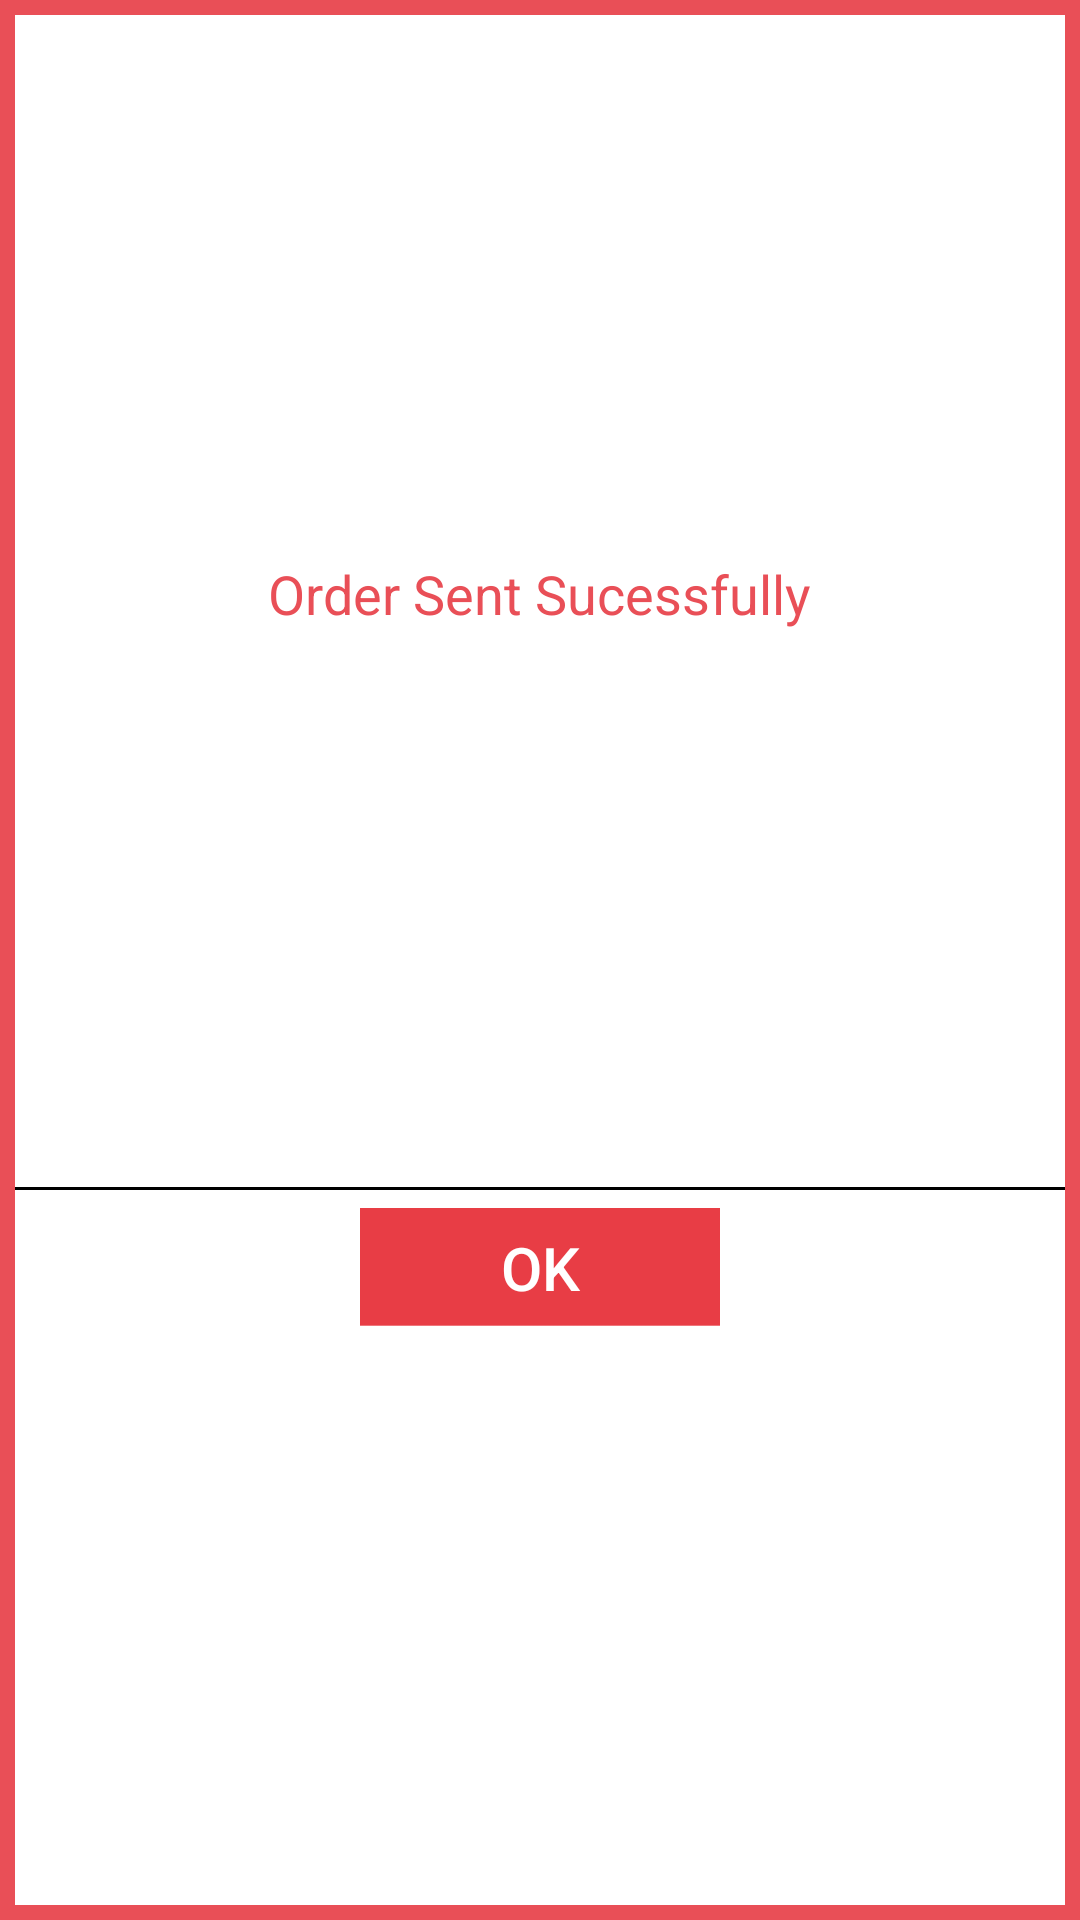

Here is an Android app screen rendered from its layout file. Give the layout XML and the strings, colors and styles it references.
<!-- AndroidManifest.xml: application theme AppTheme -->
<!-- res/layout/order_sent.xml -->
<?xml version="1.0" encoding="utf-8"?>
<LinearLayout xmlns:android="http://schemas.android.com/apk/res/android"
    android:layout_width="match_parent"
    android:layout_height="160dp"
    android:background="@drawable/border1"
    android:orientation="vertical"
    android:weightSum="1">

    <LinearLayout
        android:id="@+id/linb_bg"
        android:layout_width="match_parent"
        android:layout_height="80dp"
        android:layout_marginTop="10dp"
        android:gravity="center"
        android:orientation="horizontal"
        android:layout_weight="0.60">

        <TextView
            android:id="@+id/txt_order_sent"
            android:layout_width="wrap_content"
            android:layout_height="wrap_content"
            android:gravity="center"
            android:text="Order Sent Sucessfully"
            android:textColor="#E94F57"
            android:textSize="18dp" >
        </TextView>
    </LinearLayout>

    <View
        android:layout_width="fill_parent"
        android:layout_height="1dp"
        android:layout_marginTop="10dp"
        android:layout_marginLeft="5dp"
        android:layout_marginRight="5dp"
        android:background="#000" />

    <Button
        android:id="@+id/btn_ok"
        android:layout_width="120dp"
        android:layout_height="40dp"
        android:layout_gravity="center"
        android:layout_marginTop="6dp"
        android:background="@drawable/actionbar_bg"
        android:text="Ok"
        android:textColor="#fff"
        android:textSize="20dp" />

</LinearLayout>
<!-- resources referenced by this layout -->
<resources>
  <!-- drawable actionbar_bg: png bitmap (drawable, 3279 bytes) -->
  <!-- drawable border1 (drawable) -->
  <?xml version="1.0" encoding="utf-8"?>
  <layer-list xmlns:android="http://schemas.android.com/apk/res/android"
      android:layout_height="wrap_content"
      android:layout_width="wrap_content">
      <item>
          <shape android:shape="rectangle">
              <solid android:color="#E94F57" />
          </shape>
      </item>
      <item android:left="5dp" android:right="5dp"  android:top="5dp"  android:bottom="5dp">
          <shape android:shape="rectangle">
              <solid android:color="#ffffff" />
          </shape>
      </item>
  </layer-list>
  <style name="AppTheme" parent="Theme.AppCompat.Light.DarkActionBar">
          
          <item name="colorPrimary">@color/colorPrimary</item>
          <item name="colorPrimaryDark">@color/colorPrimaryDark</item>
          <item name="colorAccent">@color/colorAccent</item>
          <item name="drawerArrowStyle">@style/DrawerArrowStyle</item>
      </style>
  <style name="DrawerArrowStyle" parent="Widget.AppCompat.DrawerArrowToggle">
          <item name="color">@android:color/white</item>
      </style>
  <!-- not gathered from this repository: default colours our renderer supplied (Android Studio template values) -->
  <color name="colorPrimary">#FF6200EE</color>
  <color name="colorPrimaryDark">#FF3700B3</color>
  <color name="colorAccent">#FF03DAC5</color>
</resources>
